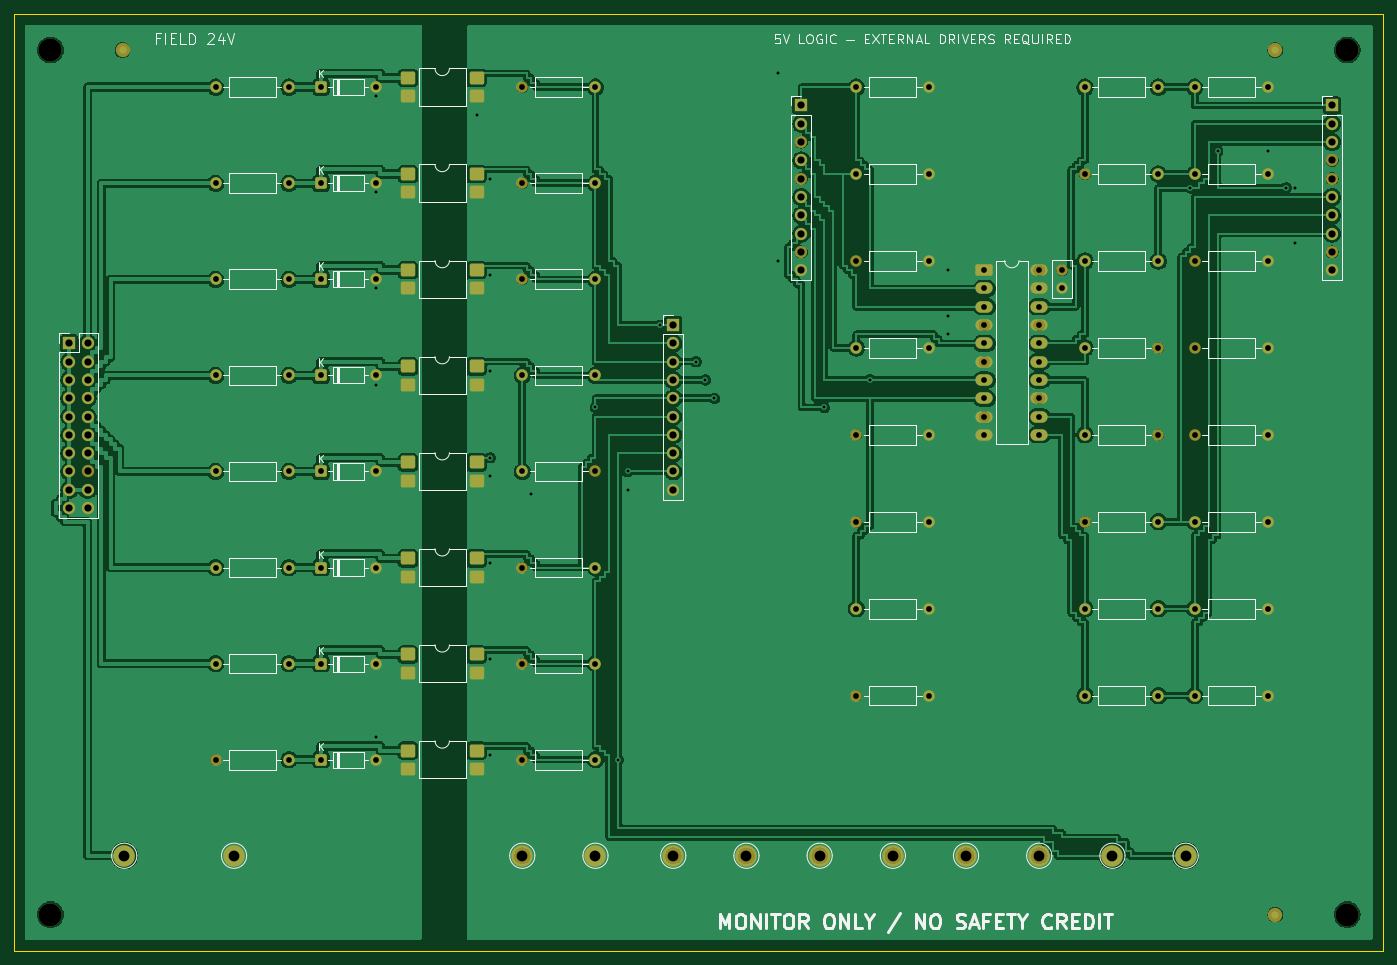
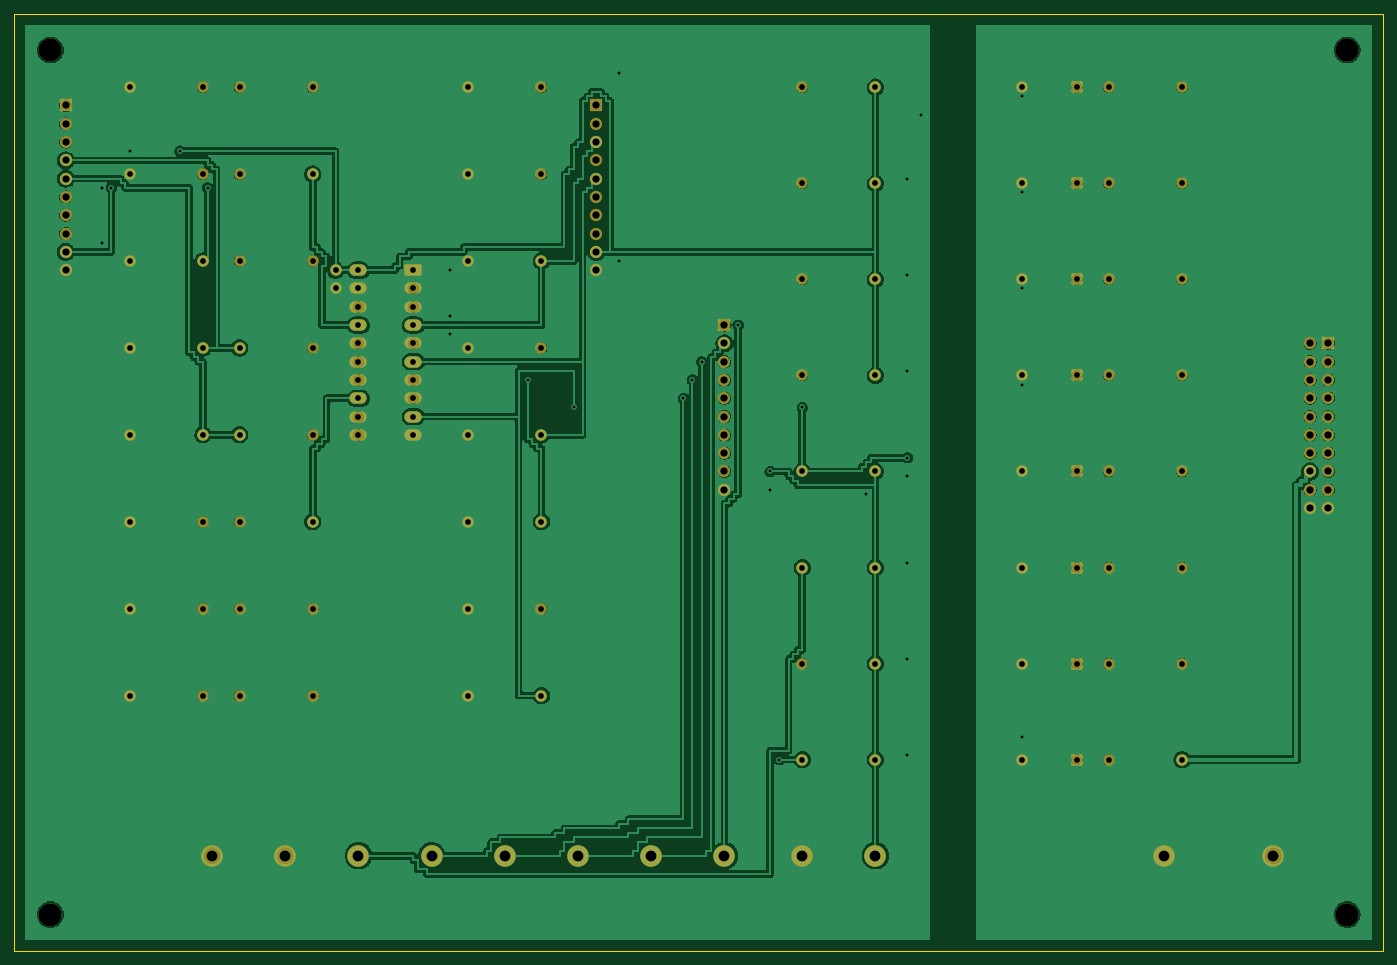
Circuit board: 9 layer files. Board 190.0 x 130.0 mm.
- drill: drill_report.txt (781 bytes)
- bottom_copper: ppr_interface-B_Cu.gbl (269922 bytes)
- bottom_mask: ppr_interface-B_Mask.gbs (7418 bytes)
- outline: ppr_interface-Edge_Cuts.gm1 (669 bytes)
- top_copper: ppr_interface-F_Cu.gtl (312753 bytes)
- top_mask: ppr_interface-F_Mask.gts (8658 bytes)
- top_silk: ppr_interface-F_Silkscreen.gto (42508 bytes)
- drill: ppr_interface-NPTH.drl (421 bytes)
- drill: ppr_interface-PTH.drl (3749 bytes)

=== drill: drill_report.txt (781 bytes, source withheld) ===
=== bottom_copper: ppr_interface-B_Cu.gbl (269922 bytes, source omitted) ===
=== bottom_mask: ppr_interface-B_Mask.gbs (7418 bytes, source omitted) ===
=== outline: ppr_interface-Edge_Cuts.gm1 ===
%TF.GenerationSoftware,KiCad,Pcbnew,9.0.9-9.0.9~ubuntu24.04.1*%
%TF.CreationDate,2026-08-28T08:50:18+09:00*%
%TF.ProjectId,ppr_interface,7070725f-696e-4746-9572-666163652e6b,A-DRAFT*%
%TF.SameCoordinates,Original*%
%TF.FileFunction,Profile,NP*%
%FSLAX46Y46*%
G04 Gerber Fmt 4.6, Leading zero omitted, Abs format (unit mm)*
G04 Created by KiCad (PCBNEW 9.0.9-9.0.9~ubuntu24.04.1) date 2026-08-28 08:50:18*
%MOMM*%
%LPD*%
G01*
G04 APERTURE LIST*
%TA.AperFunction,Profile*%
%ADD10C,0.100000*%
%TD*%
G04 APERTURE END LIST*
D10*
X0Y0D02*
X190000000Y0D01*
X0Y-130000000D02*
X0Y0D01*
X190000000Y0D02*
X190000000Y-130000000D01*
X190000000Y-130000000D02*
X0Y-130000000D01*
M02*

=== top_copper: ppr_interface-F_Cu.gtl (312753 bytes, source omitted) ===
=== top_mask: ppr_interface-F_Mask.gts (8658 bytes, source omitted) ===
=== top_silk: ppr_interface-F_Silkscreen.gto (42508 bytes, source omitted) ===
=== drill: ppr_interface-NPTH.drl ===
M48
; DRILL file {KiCad 9.0.9-9.0.9~ubuntu24.04.1} date 2026-08-28T08:50:18+0900
; FORMAT={-:-/ absolute / metric / decimal}
; #@! TF.CreationDate,2026-08-28T08:50:18+09:00
; #@! TF.GenerationSoftware,Kicad,Pcbnew,9.0.9-9.0.9~ubuntu24.04.1
; #@! TF.FileFunction,NonPlated,1,2,NPTH
FMAT,2
METRIC
; #@! TA.AperFunction,NonPlated,NPTH,ComponentDrill
T1C3.200
%
G90
G05
T1
X5.0Y-5.0
X5.0Y-125.0
X185.0Y-5.0
X185.0Y-125.0
M30

=== drill: ppr_interface-PTH.drl ===
M48
; DRILL file {KiCad 9.0.9-9.0.9~ubuntu24.04.1} date 2026-08-28T08:50:18+0900
; FORMAT={-:-/ absolute / metric / decimal}
; #@! TF.CreationDate,2026-08-28T08:50:18+09:00
; #@! TF.GenerationSoftware,Kicad,Pcbnew,9.0.9-9.0.9~ubuntu24.04.1
; #@! TF.FileFunction,Plated,1,2,PTH
FMAT,2
METRIC
; #@! TA.AperFunction,Plated,PTH,ViaDrill
T1C0.400
; #@! TA.AperFunction,Plated,PTH,ComponentDrill
T2C0.800
; #@! TA.AperFunction,Plated,PTH,ComponentDrill
T3C1.000
; #@! TA.AperFunction,Plated,PTH,ComponentDrill
T4C1.500
%
G90
G05
T1
X50.165Y-11.43
X50.165Y-24.765
X50.165Y-38.1
X50.165Y-51.435
X50.165Y-100.33
X64.135Y-13.97
X66.04Y-22.86
X66.04Y-36.195
X66.04Y-49.53
X66.04Y-61.595
X66.04Y-64.135
X66.04Y-76.2
X66.04Y-89.535
X66.04Y-102.87
X71.755Y-66.675
X80.645Y-54.61
X83.82Y-103.505
X85.09Y-63.5
X85.09Y-66.04
X89.535Y-43.18
X94.615Y-48.26
X95.885Y-50.8
X97.155Y-53.34
X106.045Y-8.255
X106.045Y-34.29
X112.395Y-54.61
X118.745Y-50.8
X129.54Y-35.56
X129.54Y-41.91
X129.54Y-44.45
X163.195Y-24.13
X167.005Y-19.05
X173.99Y-19.05
X176.53Y-24.13
X177.8Y-24.13
X177.8Y-31.75
T2
X27.94Y-10.16
X27.94Y-23.495
X27.94Y-36.83
X27.94Y-50.165
X27.94Y-63.5
X27.94Y-76.835
X27.94Y-90.17
X27.94Y-103.505
X38.1Y-10.16
X38.1Y-23.495
X38.1Y-36.83
X38.1Y-50.165
X38.1Y-63.5
X38.1Y-76.835
X38.1Y-90.17
X38.1Y-103.505
X42.545Y-10.16
X42.545Y-23.495
X42.545Y-36.83
X42.545Y-50.165
X42.545Y-63.5
X42.545Y-76.835
X42.545Y-90.17
X42.545Y-103.505
X50.165Y-10.16
X50.165Y-23.495
X50.165Y-36.83
X50.165Y-50.165
X50.165Y-63.5
X50.165Y-76.835
X50.165Y-90.17
X50.165Y-103.505
X70.485Y-10.16
X70.485Y-23.495
X70.485Y-36.83
X70.485Y-50.165
X70.485Y-63.5
X70.485Y-76.835
X70.485Y-90.17
X70.485Y-103.505
X80.645Y-10.16
X80.645Y-23.495
X80.645Y-36.83
X80.645Y-50.165
X80.645Y-63.5
X80.645Y-76.835
X80.645Y-90.17
X80.645Y-103.505
X116.84Y-10.16
X116.84Y-22.225
X116.84Y-34.29
X116.84Y-46.355
X116.84Y-58.42
X116.84Y-70.485
X116.84Y-82.55
X116.84Y-94.615
X127.0Y-10.16
X127.0Y-22.225
X127.0Y-34.29
X127.0Y-46.355
X127.0Y-58.42
X127.0Y-70.485
X127.0Y-82.55
X127.0Y-94.615
X134.62Y-35.56
X134.62Y-38.1
X134.62Y-40.64
X134.62Y-43.18
X134.62Y-45.72
X134.62Y-48.26
X134.62Y-50.8
X134.62Y-53.34
X134.62Y-55.88
X134.62Y-58.42
X142.24Y-35.56
X142.24Y-38.1
X142.24Y-40.64
X142.24Y-43.18
X142.24Y-45.72
X142.24Y-48.26
X142.24Y-50.8
X142.24Y-53.34
X142.24Y-55.88
X142.24Y-58.42
X145.415Y-35.56
X145.415Y-38.06
X148.59Y-10.16
X148.59Y-22.225
X148.59Y-34.29
X148.59Y-46.355
X148.59Y-58.42
X148.59Y-70.485
X148.59Y-82.55
X148.59Y-94.615
X158.75Y-10.16
X158.75Y-22.225
X158.75Y-34.29
X158.75Y-46.355
X158.75Y-58.42
X158.75Y-70.485
X158.75Y-82.55
X158.75Y-94.615
X163.83Y-10.16
X163.83Y-22.225
X163.83Y-34.29
X163.83Y-46.355
X163.83Y-58.42
X163.83Y-70.485
X163.83Y-82.55
X163.83Y-94.615
X173.99Y-10.16
X173.99Y-22.225
X173.99Y-34.29
X173.99Y-46.355
X173.99Y-58.42
X173.99Y-70.485
X173.99Y-82.55
X173.99Y-94.615
T3
X7.62Y-45.72
X7.62Y-48.26
X7.62Y-50.8
X7.62Y-53.34
X7.62Y-55.88
X7.62Y-58.42
X7.62Y-60.96
X7.62Y-63.5
X7.62Y-66.04
X7.62Y-68.58
X10.16Y-45.72
X10.16Y-48.26
X10.16Y-50.8
X10.16Y-53.34
X10.16Y-55.88
X10.16Y-58.42
X10.16Y-60.96
X10.16Y-63.5
X10.16Y-66.04
X10.16Y-68.58
X91.44Y-43.18
X91.44Y-45.72
X91.44Y-48.26
X91.44Y-50.8
X91.44Y-53.34
X91.44Y-55.88
X91.44Y-58.42
X91.44Y-60.96
X91.44Y-63.5
X91.44Y-66.04
X109.22Y-12.7
X109.22Y-15.24
X109.22Y-17.78
X109.22Y-20.32
X109.22Y-22.86
X109.22Y-25.4
X109.22Y-27.94
X109.22Y-30.48
X109.22Y-33.02
X109.22Y-35.56
X182.88Y-12.7
X182.88Y-15.24
X182.88Y-17.78
X182.88Y-20.32
X182.88Y-22.86
X182.88Y-25.4
X182.88Y-27.94
X182.88Y-30.48
X182.88Y-33.02
X182.88Y-35.56
T4
X15.24Y-116.84
X30.48Y-116.84
X70.485Y-116.84
X80.645Y-116.84
X91.44Y-116.84
X101.6Y-116.84
X111.76Y-116.84
X121.92Y-116.84
X132.08Y-116.84
X142.24Y-116.84
X152.4Y-116.84
X162.56Y-116.84
M30
